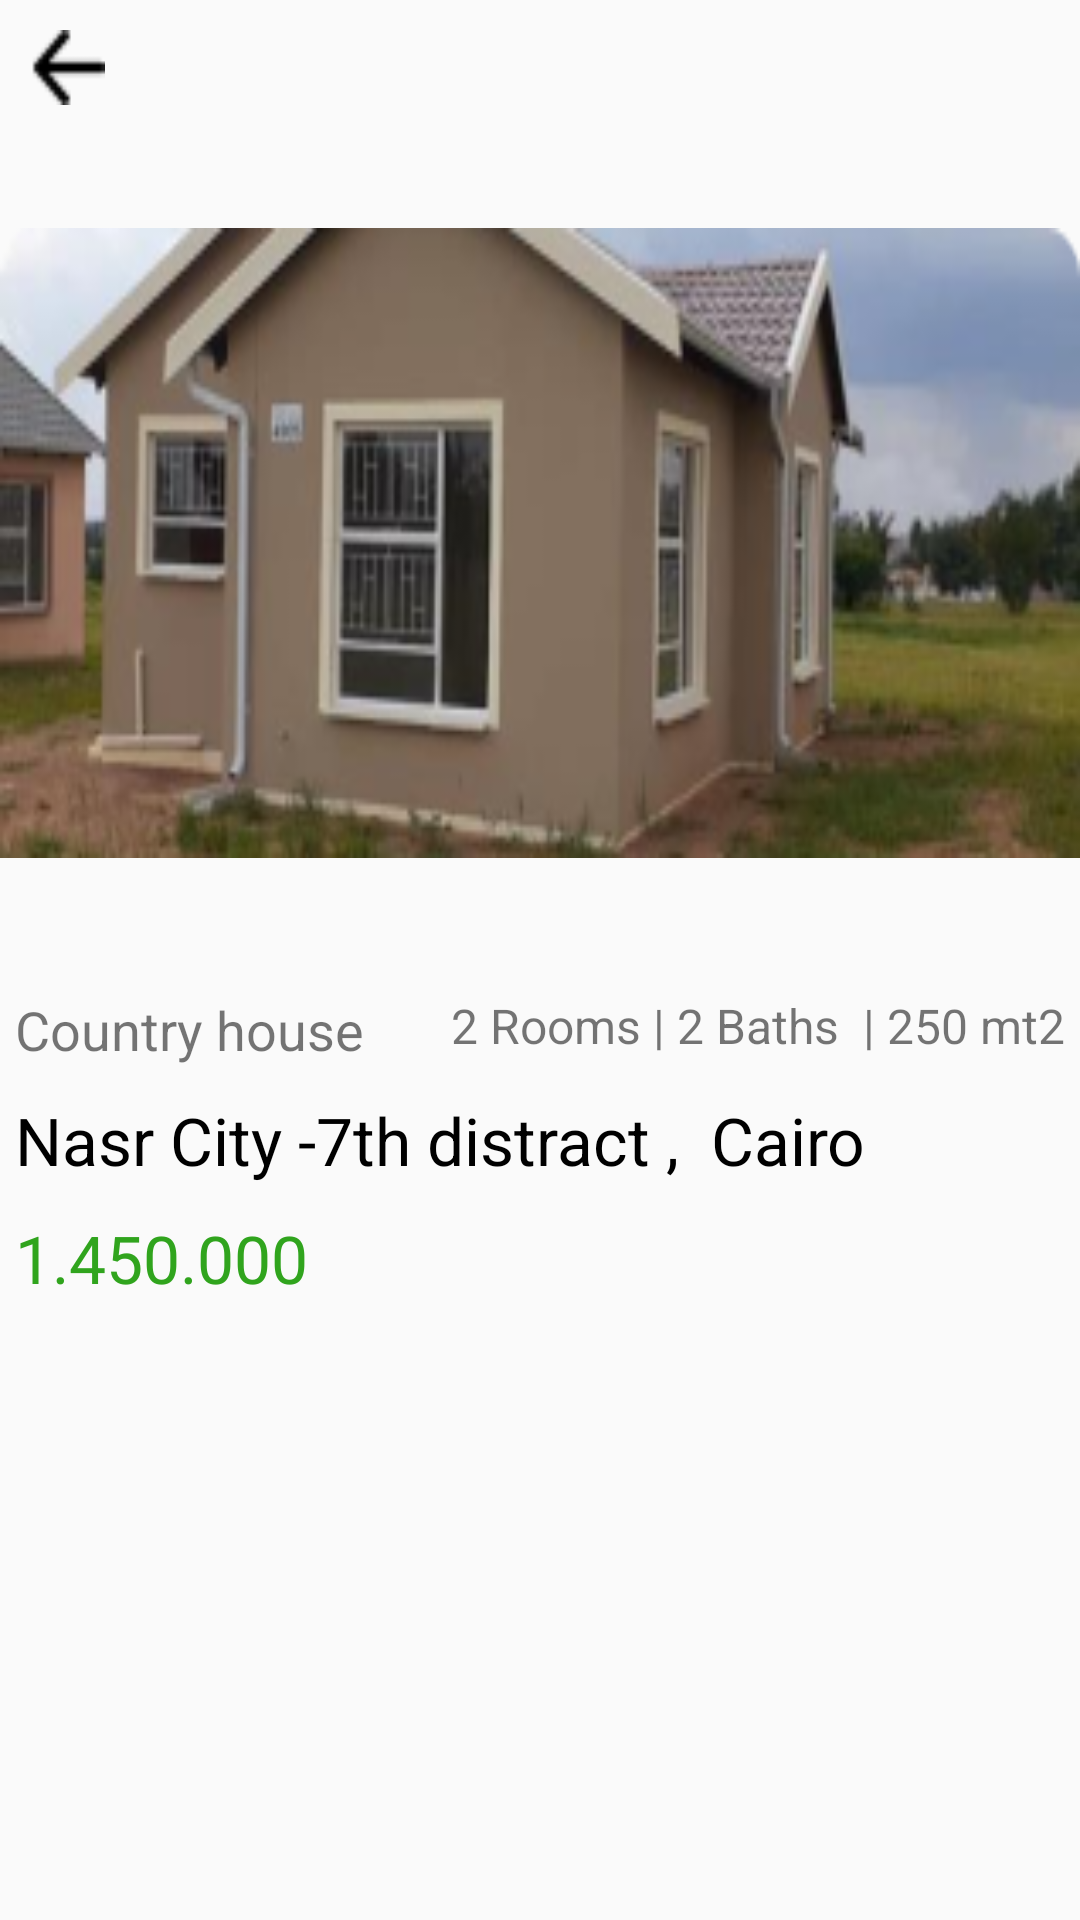

The Android layout XML behind this screen, and the referenced resources:
<!-- AndroidManifest.xml: application theme Theme.RealState_demoapp -->
<!-- res/layout/fragment_product_details.xml -->
<?xml version="1.0" encoding="utf-8"?>
<layout xmlns:android="http://schemas.android.com/apk/res/android"
    xmlns:tools="http://schemas.android.com/tools">

    <data>
        <import type="android.view.View"/>
    </data>

    <RelativeLayout
        android:layout_width="match_parent"
        android:layout_height="match_parent"
        tools:context=".fragments.DetailsProduct_Fragment">

        <ScrollView
            android:layout_width="match_parent"
            android:layout_height="match_parent">

            <LinearLayout
                android:layout_width="match_parent"
                android:layout_height="match_parent"
                android:orientation="vertical">

                <RelativeLayout
                    android:id="@+id/rel_bar"
                    android:layout_width="match_parent"
                    android:layout_height="?actionBarSize">

                    <ImageButton
                        android:id="@+id/back_btn"
                        android:layout_width="25dp"
                        android:layout_height="25dp"
                        android:background="@android:color/transparent"
                        android:src="@drawable/back_arrow"
                        android:layout_margin="10dp"
                        android:scaleType="fitXY" />
                </RelativeLayout>

                <RelativeLayout
                    android:layout_width="match_parent"
                    android:layout_height="wrap_content"
                    android:layout_marginTop="20dp">

                    <LinearLayout
                        android:layout_width="match_parent"
                        android:layout_height="wrap_content"
                        android:orientation="vertical">

                        <ImageView
                            android:id="@+id/item_img"
                            android:layout_width="match_parent"
                            android:layout_height="210dp"
                            android:src="@drawable/home_1"
                            android:scaleType="fitXY" />

                        <LinearLayout
                            android:layout_width="match_parent"
                            android:layout_height="wrap_content"
                            android:orientation="vertical"
                            android:padding="5dp"
                            android:layout_marginTop="30dp">

                            <RelativeLayout
                                android:layout_below="@+id/item_img"
                                android:layout_width="match_parent"
                                android:layout_height="wrap_content"
                                android:layout_marginTop="10dp"
                                android:layout_marginBottom="10dp">

                                <TextView
                                    android:id="@+id/product_name"
                                    android:layout_width="wrap_content"
                                    android:layout_height="wrap_content"
                                    android:text="Country house"
                                    android:textSize="18sp" />

                                <TextView
                                    android:layout_width="wrap_content"
                                    android:layout_height="wrap_content"
                                    android:text="2 Rooms | 2 Baths  | 250 mt2"
                                    android:textSize="16sp"
                                    android:layout_alignParentEnd="true" />
                            </RelativeLayout>

                            <TextView
                                android:id="@+id/product_address"
                                android:layout_width="match_parent"
                                android:layout_height="wrap_content"
                                android:text="Nasr City -7th distract ,  Cairo"
                                android:textColor="@color/black"
                                android:textSize="22sp"
                                android:layout_marginBottom="10dp" />

                            <TextView
                                android:id="@+id/product_price"
                                android:layout_width="match_parent"
                                android:layout_height="wrap_content"
                                android:text="1.450.000 "
                                android:textColor="#30A41D"
                                android:textSize="22sp"
                                android:layout_marginBottom="10dp" />
                        </LinearLayout>


                    </LinearLayout>


                    <RelativeLayout
                        android:layout_width="wrap_content"
                        android:layout_height="wrap_content"
                        android:background="@drawable/back_discount_rel"
                        android:padding="5dp"
                        android:layout_alignParentStart="true"
                        android:visibility="gone">

                        <TextView
                            android:layout_width="wrap_content"
                            android:layout_height="wrap_content"
                            android:text="20% Discount"
                            android:textSize="16sp"
                            android:textColor="@color/white"
                            android:textStyle="bold" />
                    </RelativeLayout>


                    <RelativeLayout
                        android:layout_width="30dp"
                        android:layout_height="30dp"
                        android:layout_alignParentEnd="true"
                        android:layout_margin="5dp"
                        android:background="@drawable/circle_white_bac"
                        android:visibility="gone">

                        <ImageButton
                            android:layout_width="30dp"
                            android:layout_height="30dp"
                            android:id="@+id/favorite_btn"
                            android:src="@drawable/favourite_selection"
                            android:background="#00ffffff"

                            />

                    </RelativeLayout>
                </RelativeLayout>

            </LinearLayout>
        </ScrollView>

    </RelativeLayout>
</layout>
<!-- resources referenced by this layout -->
<resources>
  <color name="black">#FF000000</color>
  <color name="white">#FFFFFFFF</color>
  <!-- drawable back_arrow: png bitmap (drawable, 214 bytes) -->
  <!-- drawable back_discount_rel (drawable) -->
  <?xml version="1.0" encoding="utf-8"?>
  <shape xmlns:android="http://schemas.android.com/apk/res/android">
      <corners android:topLeftRadius="10dp"/>
      <solid android:color="#9030A41D"/>
  </shape>
  <!-- drawable circle_white_bac (drawable) -->
  <?xml version="1.0" encoding="utf-8"?>
  <shape xmlns:android="http://schemas.android.com/apk/res/android"
      android:shape="oval">
  
      <solid android:color="@color/white"/>
      <size android:width="50dp" android:height="50dp"/>
  
  </shape>
  <!-- drawable favourite_selection (drawable) -->
  <?xml version="1.0" encoding="utf-8"?>
  <selector xmlns:android="http://schemas.android.com/apk/res/android">
      <item android:state_pressed="true"
          android:drawable="@drawable/ic_fav_filled" /> 
     
      <item android:drawable="@drawable/ic_fav_outlined" /> 
  </selector>
  <!-- drawable home_1: png bitmap (drawable, 58063 bytes) -->
  <style name="Theme.RealState_demoapp" parent="Theme.AppCompat.Light.NoActionBar">
          
          <item name="colorPrimary">@color/purple_500</item>
          <item name="colorPrimaryVariant">@color/purple_500</item>
          <item name="colorOnPrimary">@color/white</item>
          
          <item name="colorSecondary">@color/teal_200</item>
          <item name="colorSecondaryVariant">@color/teal_700</item>
          <item name="colorOnSecondary">@color/black</item>
          
          <item name="android:statusBarColor" tools:targetApi="l">#8030A41D</item>
          
          <item name="android:forceDarkAllowed" tools:targetApi="q">false</item>
      </style>
  <!-- drawable ic_fav_filled (drawable) -->
  <vector android:height="24dp" android:tint="#D8C83B"
      android:viewportHeight="24" android:viewportWidth="24"
      android:width="24dp" xmlns:android="http://schemas.android.com/apk/res/android">
      <path android:fillColor="@android:color/white" android:pathData="M12,21.35l-1.45,-1.32C5.4,15.36 2,12.28 2,8.5 2,5.42 4.42,3 7.5,3c1.74,0 3.41,0.81 4.5,2.09C13.09,3.81 14.76,3 16.5,3 19.58,3 22,5.42 22,8.5c0,3.78 -3.4,6.86 -8.55,11.54L12,21.35z"/>
  </vector>
  <!-- drawable ic_fav_outlined (drawable) -->
  <vector android:height="24dp" android:tint="#D8C83B"
      android:viewportHeight="24" android:viewportWidth="24"
      android:width="24dp" xmlns:android="http://schemas.android.com/apk/res/android">
      <path android:fillColor="@android:color/white" android:pathData="M16.5,3c-1.74,0 -3.41,0.81 -4.5,2.09C10.91,3.81 9.24,3 7.5,3 4.42,3 2,5.42 2,8.5c0,3.78 3.4,6.86 8.55,11.54L12,21.35l1.45,-1.32C18.6,15.36 22,12.28 22,8.5 22,5.42 19.58,3 16.5,3zM12.1,18.55l-0.1,0.1 -0.1,-0.1C7.14,14.24 4,11.39 4,8.5 4,6.5 5.5,5 7.5,5c1.54,0 3.04,0.99 3.57,2.36h1.87C13.46,5.99 14.96,5 16.5,5c2,0 3.5,1.5 3.5,3.5 0,2.89 -3.14,5.74 -7.9,10.05z"/>
  </vector>
  <color name="purple_500">#D8C83B</color>
  <color name="teal_200">#FF03DAC5</color>
  <color name="teal_700">#FF018786</color>
</resources>
